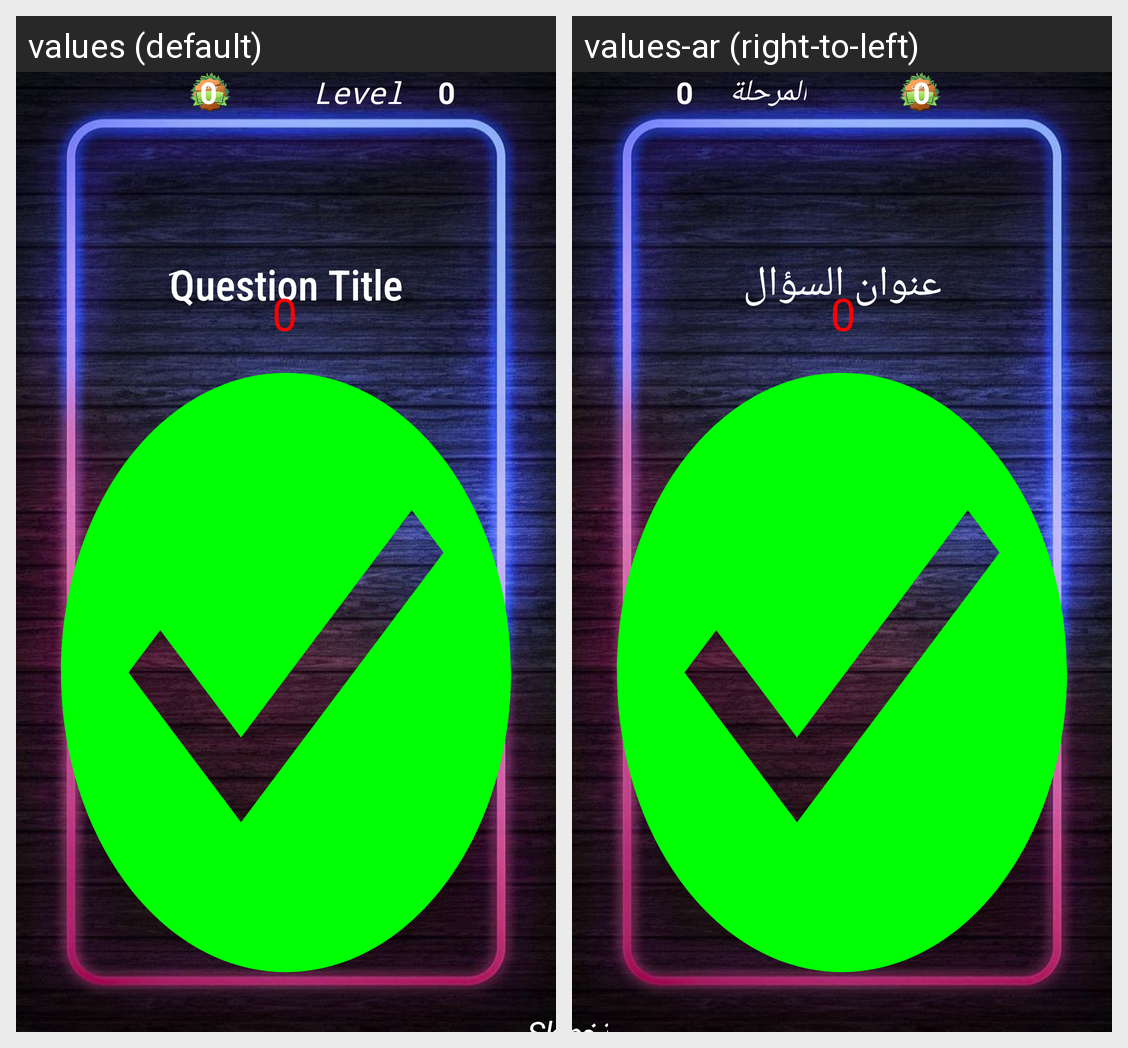

This grid shows one Android layout under two languages. Give, for every string resource on the screen, its name, the default text and each shown locale's text.
Android screen res/layout/custom_true_false_question.xml rendered under 2 locales, left to right: values (default), values-ar (right-to-left). Device: Nexus 5 (rendered at 1080×1920; each locale shown at half size, 540×960, under a caption strip naming it); theme Theme.MysteriousQuestions.
Strings drawn on this screen, with the default value and each locale's value (text and hints the layout hard-codes, and strings that could not be matched under every locale, appear in the picture but are not listed):

level
  values: Level
  values-ar: المرحلة

_0
  values: 0
  values-ar: 0

question_title2
  values: َQuestion Title
  values-ar: عنوان السؤال

skip
  values: Skip
  values-ar: تخطي
